pico-8 play session: hold → + tap 🅾

[t = 6 s] hold → ~6s, tap 🅾 ~10×
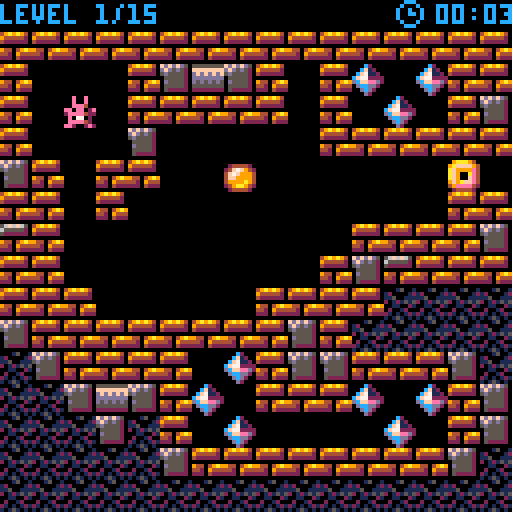
[t = 8 s] hold → ~8s, tap 🅾 ~14×
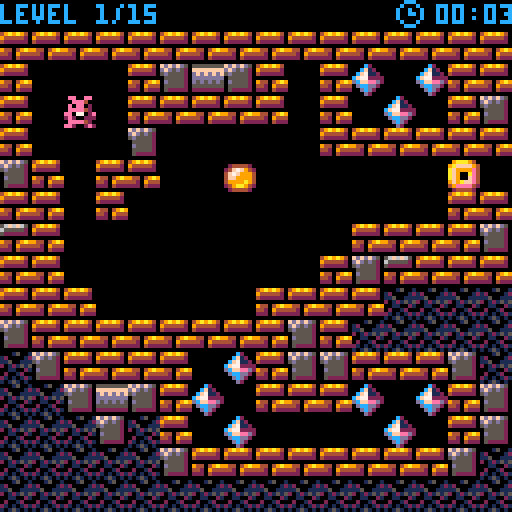

pico-8 cartridge
version 4
__lua__
--puzzlecave - episode i
--raiders of the lost potato
--by christoph 'gizmo' muetze and rick 'gideon' shaikh
--copyright hackefuffel 2015
--version 1.0.12
--2015-06-01
t=0
ts=0
tm=0
dt=0
cs=8
fs=4
cl=1
st=0
ctrl=0
key=0
pc=0
door=2
title={}
intro={}
outro={}
bonus={}
level={}
bunny={}
enemy={}
state={}
state[1]=title
state[2]=intro
state[3]=level
state[4]=outro
state[5]=bonus

function title:update()
	if (ctrl==0 and (btn(4) or btn(5))) then
		ctrl=fs
		changestate(2)
	end
end

function title:draw()
	cls()
	local ox=16
	local oy=8
	local title={16,17,18,18,19,20,21,22,23,20,64,64,24,22,25,26,20,24,27,0,28,29,0,30,31,20,80,19,28,27,30,0,16,28,30,22,30,28}
	for s in all(title) do
		ox+=8
		oy+=flr(8*flr(s/64))
		if (s>=64) then ox=abs(64-s) end
		spr(s,ox,oy)
	end
	spr(8+flr(dt/16),16,32)
	spr(8+flr(dt/16),103,7,1,1,true)
	spr(6+flr(dt/16),15,7,1,1,true)
	print("episode 1",44,17,12) 
	print("a pico-8 game by",32,50,1)
	print("christoph 'gizmo' muetze",15,60,1)
	print("and",55,70,1)
	print("rick 'gideon' shaikh",23,80,1)
	if dt<15 then
		print("press x button to play",18,98,12)
	end
	print("v1.0 2015 - www.hackefuffel.com",4,118,1)
end

function intro:update()
	if (ctrl==0 and (btn(4) or btn(5))) then
		ctrl=fs
		changestate(3)
	end
end

function intro:draw()
	cls()
	print("potatomonsters stole all",18,0,3)
	print("potatoes from pinkbunnyland",10,10,3)
	print("help pinkbunny and explore",12,30,8)
	print("the puzzlecave",36,40,8)
	print("retrieve all stolen potatoes and",0,60,1)
	print("save pinkbunnyland",27,70,1)
	if dt<=15 then
		print("press x to continue",27,110,12)
	end
	spr(35+flr(dt/16),60,90)
	spr(37+flr(dt/2.72),66,90)
	spr(37+flr(dt/2.72),54,90,1,1,true)
end

function outro:init()
	ctrl=-1
	outro.p=0
	bunny:init(20,5)
end

function outro:update()
	if bunny.x>7 and dt%cs==0 then
		bunny.x-=1
		sfx(1)	
	end
	if bunny.x==7 and outro.p==0 then
		sfx(2)
		outro.p=1
	end
	bunny:update()
end

function outro:draw()
	cls()
	if outro.p==0 then
		spr(5,56,40)
	end
	bunny:draw()
	if (outro.p>0) then
		print("congratulations",32,8,12)
		if dt>=15 then
	 	spr(15,50,32)
	 end
	 if tm<=60 then
	 	local min=""
			local sec=""
			local ttime=""
			if (ts<10) sec="0"
			if (tm<10) min="0"
			ttime=min..tm..":"..sec..ts
			print("total play time: "..ttime,18,20,15)
		end		
	 print("you found all potatoes",20,60,12)
	 print("and saved pinkbunnyland,",16,70,12)
	 print("the universe and everything...",5,80,12)
	 print("pinkbunny loves you!",22,90,12) 
	 print("thank you for playing",20,110,12)
	end
end

function bonus:init()
	ctrl=-1
	bonus.t=t
	bonus.r=0
	bonus.p=0
	bunny:init(20,5)
end

function bonus:update()
	if bunny.x>7 and dt%cs==0 then
		bunny.x-=1
		sfx(1)	
	end
	if bunny.x==7 and bonus.p==0 then
		sfx(2,1)
		sfx(7,2)
		bonus.p=1
		bonus.t=t
	end
	if bonus.p>0 and bonus.p<6 and t-bonus.t>60 then
		bonus.p+=1
		bonus.t=t
	end
	if (bonus.p>=6 and (btn(4) or btn(5))) then
		ctrl=fs
		changestate(1)
	end
	bunny:update()
end

function bonus:draw()
	cls()
	if bonus.p==0 then
		spr(4,56,40)
	end
	bunny:draw()
	if bonus.p==1 then
		bonus.r+=1
		circ(60,44,bonus.r*2,1)
		circ(60,44,bonus.r*2.5,1)
		circ(60,44,bonus.r*3.5,13)
		circ(60,44,bonus.r*6,12)
	end
	if bonus.p>=1 then
		if dt>=15 then
	 	spr(15,50,32)
	 end
	end
	if bonus.p>=2 then
		print("you beat the game",30,12,12)
		print("in under 5 minutes!",27,20,12)
	end
	if bonus.p>=3 then
		print("pinkbunny is very proud of you",4,55,14)
	end
	if bonus.p>=4 then
		--for i=0,128,8 do
			--rectfill(i,0,i+8,1,rnd(8)+8)
			--rectfill(i,4,i+8,8,rnd(8)+8)
			--rectfill(i,120,i+8,121,rnd(8)+8)
			--rectfill(i,124,i+8,128,rnd(8)+8)
		--end
		spr(48,32,75,8,1,false)
		line(33,83,87,83,7)
		print("visit us at hackefuffel.com",10,100,1)
		print("and stay tuned for our next game",0,110,1)
	end
end

function changestate(s)
	st=s
	if state[st].init then
		state[st]:init()
	end
end

function loadlevel(l)
	local o=flr((l-1)/8)
	local x2=(l-1)*16-(o*128)
	local y2=o*16
	map={}
	for y=0,15 do
		map[y]={}
		for x=0,15 do
			local c=mget(x+x2,y+y2)
			map[y][x]=c
			if c==6 then
				bunny:init(x,y)
				map[y][x]=0
			elseif c==5 then
				pc+=1
			elseif c==8 then
				enemy:init(x,y,1)
			elseif c==9 then
				enemy:init(x,y,-1)
			end
		end
	end
end

function control()
	if (ctrl>0) then	ctrl-=1	end
end

function bunny:die()
	if bunny.d==0 then
		ctrl=60
	 sfx(4,3)
		bunny.d=1
		bunny.s=12
		bunny.f=12
	end
end

function bunny:init(x,y)
	bunny.x=x
	bunny.y=y
	bunny.s=6
	bunny.f=6
	bunny.d=0
end

--changed to global func from
--bunny hop to avoid bug in
--webplayer
function hop(x2,y2)
	if (bunny.d==1) return
	local x1=bunny.x
	local y1=bunny.y
	if (fget(map[y1+y2][x1+x2])==1) then
		return 0
	elseif (map[y1+y2][x1+x2]==2) then
		if door>0 then
			return 0		
		end
	elseif (map[y1+y2][x1+x2]==3) then
		if key>0 then
			sfx(6)
			fset(door,0)
			door=0
			key=0
			map[y1+y2][x1+x2]=0
		end
	elseif (map[y1+y2][x1+x2]==4) then
		x1+=x2
		y1+=y2
		if (map[y1+y2][x1+x2]==0) then
			map[y1][x1]=0
			map[y1+y2][x1+x2]=4
			sfx(0)
			return 1
		else
			return 0
		end
	elseif (map[y1+y2][x1+x2]==5) then
		pc-=1
		map[y1+y2][x1+x2]=0
		sfx(2)
	elseif (map[y1+y2][x1+x2]==8 or map[y1+y2][x1+x2]==9) then
		return 0
	end
	sfx(1)
	return 1
end

function bunny:update()
	if bunny.d==1 then
		bunny.f=bunny.s+flr(dt/10)
		if ctrl==0 then
			sfx(5,2)
			changestate(3)
		end
	else
		bunny.f=bunny.s+flr(dt/16)
		if (btn(0) and ctrl==0) then
			bunny.x-=hop(-1,0)
			ctrl=fs
		end
		if (btn(1) and ctrl==0) then
			bunny.x+=hop(1,0)
			ctrl=fs
		end
		if (btn(2) and ctrl==0) then
		 bunny.y-=hop(0,-1)
		 ctrl=fs
		end
		if (btn(3) and ctrl==0) then
	 	bunny.y+=hop(0,1)
	 	ctrl=fs
		end
	end
end

function bunny:draw()
	spr(bunny.f,bunny.x*cs,bunny.y*cs)
end

function enemy:init(x,y,d)
	local e={}
	e.a=0
	e.f=8
	e.s=8
	e.d=d
	e.x=x
	e.y=y
	add(enemy, e)
end

function enemy:attack(e)
	if (e.p==0) then 
		sfx(3,2)
		e.p=1
	end
	e.f=10
	for x=e.x+e.d, bunny.x-e.d, e.d do
		if map[e.y][x]==0 then
			spr(11,x*cs,e.y*cs)
		else
			break
		end
	end
end

function enemy:update()
	for i=1, count(enemy) do
		local e=enemy[i]
		if (bunny.y==e.y and
						((e.d>0 and bunny.x>e.x)
						or (e.d<0 and bunny.x<e.x))) then
		 e.a=1
		 e.f=10
		 local hit=1
			for x=e.x+e.d,bunny.x,e.d do
				if fget(map[e.y][x])==1 then
					e.a=0
					if e.d==1 then
						e.f=e.s+flr(dt/16)
					else
						e.f=e.s+1-flr(dt/16)
					end
					break
				end
				if map[e.y][x]>0 then
					hit=0
				end
				if hit==1 and x==bunny.x then
					bunny:die()
				end
			end
		else
			if (e.p==1) sfx(3,-2)
				e.a=0
				e.p=0
				if e.d==1 then
					e.f=e.s+flr(dt/16)
				else
					e.f=e.s+1-flr(dt/16)
				end
			end
	end
end

function enemy:draw()
	for i=1, count(enemy) do
		if (enemy[i].a==1) then
			enemy:attack(enemy[i])
		end
		spr(enemy[i].f,enemy[i].x*cs,enemy[i].y*cs,1,1,(enemy[i].d!=1))
	end
end

function level:init()
	pc=0
	key=0
	door=2
	if (ctrl<=4) ctrl=4
	fset(door,1)
	for e in all(enemy) do
		del(enemy,e)
	end
	sfx(3,-2)
	loadlevel(cl)
end

function level:update()
	if pc<=0 then
		key=3
	end
	if (map[bunny.y][bunny.x]==2) then
		if (door==0) then
			if cl<15 then
				cl+=1
				changestate(3)
			else
				if tm<=4 then
					changestate(5)
				else
					changestate(4)
				end
			end
		end
	end
	if (ctrl==0 and (btn(4) or btn(5))) then
		ctrl=24
		sfx(5,2)
		changestate(3)
	end
	bunny:update()
	enemy:update()
end

function level:draw()
	cls()
	for y=0,15 do
		for x=0,15 do
			local c=map[y][x]
			if c<6 then
				if c==2 then
					c=door
				elseif c==3 then
					c=key
				end
			end
			if (fget(c)>0) then
				spr(c,x*cs,y*cs)
			end
		end
	end
	if (cl==3) then
		if dt<15 then
			print("got stuck?",45,20,12)
			print("press x to reset level",20,30,12)
		end
	end
	bunny:draw()
	enemy:draw()
	level:info()
end
	
function _init()
	changestate(1)
end

function _update()
	t+=1
	dt+=1
	if dt>=30 then 
		dt=0
		if st==3 then
			if ts>=59 then
				ts=0
				tm+=1
			else	
				ts+=1
			end
		end
 end
	control()
	state[st]:update()
end

function _draw()
	state[st]:draw()
end

function level:info()
	local min=""
	local sec=""
	if (ts<10) sec="0"
	if (tm<10) min="0"
	spr(60,99,0)
	print("level "..cl.."/15",0,1,12)
	if tm>=60 then
		print("zzzzz",109,1,12)
	else
		print(min..tm..":"..sec..ts,109,1,12)
	end
end
__gfx__
0000000049a9a94009aaa94000000000000c20000000000000e00e000ee00ee0033330000000000003333000000000000002200000000000000020000ee00ee0
00000000944444209affff940aa0000000cf12000244442000e00e0000eee4003baab300033330003baab3000000000002044002002002000e000040e88ee88e
0000000042222220af9999e4a44a00000cf7112024f7f94200eee4000e0ee020ba0b03303baab300ba0b3222222222220049940002e009200000000087e887e8
0000000000000000af900ae4700777aacf7722224f7f9994ee0ee02e0eeee420babc3330ba0b0330bab12677777777772497a94200000000000000008e888e88
00000000944049a9af900fe490094949dcffeed24ff999942eeee422ee07702eb0777000babc3330b122eeeeeeeeeeee249a7942000000002000000228888882
00000000442094449f9affe4499404040dccdd2049999a940e0770202e200222babc3300b0777030bab31122222222220249940002900e200000000002888820
000000002220422249eeee420440000000dcd200249aa9420eeee4200eeee420bbc33300babc3300bbc33300000000002004402000200200000000e000288200
00000000000000000244442000000000000d200002444420ee2002e2ee2002e23b1130003b1130003b1130000000000000022000000000000002000000022000
99999940999009909999999099900000499999904999999049999940999009904999994049999990999994004999994009999400499999904999999049900990
77aaaaa077a007a077aaaaa077a0000077aaaaa077aaaaa077aaaaa077a007a077aaaaa077aaaaa077aaaa9077aaaaa077aaaa9077aaaaa077aaaaa077a007a0
aaa00aa0aaa00aa000000aa0aaa00000aaa00000aaa40000aaa00aa0aaa00aa0aaa00ae000aaa000aaa00aa0aa000000aaa00aa0aaa0000000aaa000aaa00aa0
a99009e0a9900ae0499999e0a9900000a999e000a9900000a9900ae0a9900ae0a9900ae000a99000a99009e0a99999e0a99009e0a999e00000a99000a9999990
99999ee0999009e0999eee4099940000999ee00099900000999999e0999409e09999940000999000999009e0999eee40999009e0999ee0000099900099999990
999eee40999999e099900000999940009990000099940000999999e0499949e099999e400099900099999e400000099099999e4099e000000099e000999009e0
9ee000004eeeee40eeeeeee04eeeeee04eeeeee04eeeeee04ee00ee004eeeee0eee04ee09eeeee40eeeee4004eeeee400eeee4004ee00000009ee000eee009e0
00000000000000000000000000000000000000000000000000000000000000000000000000000000000000000000000000000000000000000000000000000000
0000000200015001244221100ee00ee000e00e00000000000000000000c00000001c0000001c0000000100000001000000000000000000000000000000000000
00402000120000121221110100eee40000e00e00000000000c0000000100000001000000000000000000c0000000100000001000000000000000000000000000
02000040115001111011110102200220000ee000c0000000100000000000000000000000000000000000000000000c0000000100000000000000000000000000
0004000020121515210110120e000020ee20022e0000000000000000000000000000000000000000000000000000000000000c00000010000000000000000000
500002000011002121100244ee02202e2e0000220000000000000000000000000000000000000000000000000000000000000000000001000000000000000000
0000500402001200211110242e0880220e088020000000000000000000000000000000000000000000000000000000000000000000000c000000010000000010
0040004021010121112111010eeee4200eeee4200000000000000000000000000000000000000000000000000000000000000000000000000000010000000000
020004001015101002422110ee2002e2ee2002e200000000000000000000000000000000000000000000000000000000000000000000000000001c1000010001
0777777777777777777777777777777777777777777777777777777700000000077777777777777756f6f650fdfdfd5000ccc00000e00e0055555555bbbbbbbb
7000000000000000000000000000000000000000000000000000000070000000000000000000000065555520dfd5d5200c000c0000e00e00ffffffffbbbbbbbb
70700700770007770700700777007770700700777007770077707000700000000000000000000000522222205d555520c00c00c000eee400dfdfdfdfbbbbbbbb
707007070070700007070070000700007007070000700007000070007000000000000000000000000000000005555520c00cc0c0ee0ee02eddddddddbbbbbbbb
70777707777070000770007777077700700707770077700777007000700000000000000000000000944049a90d555520c00000c02eeee222d5d5d5d5bbbbbbbb
7070070700707000070700700007000070070700007000070000700070000000000000000000000044209444055555200c000c000e20022055555555bbbbbbbb
70700707007007770700700777070000077007000070000077700770700000000000000000000000222042220522222000ccc0000eeee42022222222bbbbbbbb
70000000000000000000000000000000000000000000000000000000700000000000000000000000000000000000000000000000ee2002e200000000bbbbbbbb
00000000000000000000000000000000000000000000000000000000000000000000000000000000000000000000000000000000000000000000000000000000
00000000000000000000000000000000000000000000000000000000000000000000000000000000000000000000000000000000000000000000000000000000
00000000000000000000000000000000000000000000000000000000000000000000000000000000000000000000000000000000000000000000000000000000
00000000000000000000000000000000000000000000000000000000000000000000000000000000000000000000000000000000000000000000000000000000
00000000000000000000000000000000000000000000000000000000000000000000000000000000000000000000000000000000000000000000000000000000
00000000000000000000000000000000000000000000000000000000000000000000000000000000000000000000000000000000000000000000000000000000
00000000000000000000000000000000000000000000000000000000000000000000000000000000000000000000000000000000000000000000000000000000
00000000000000000000000000000000000000000000000000000000000000000000000000000000000000000000000000000000000000000000000000000000
00000000000000000000000000000000000000000000000000000000000000000000000000000000000000000000000000000000000000000000000000000000
00000000000000000000000000000000000000000000000000000000000000000000000000000000000000000000000000000000000000000000000000000000
00000000000000000000000000000000000000000000000000000000000000000000000000000000000000000000000000000000000000000000000000000000
00000000000000000000000000000000000000000000000000000000000000000000000000000000000000000000000000000000000000000000000000000000
00000000000000000000000000000000000000000000000000000000000000000000000000000000000000000000000000000000000000000000000000000000
00000000000000000000000000000000000000000000000000000000000000000000000000000000000000000000000000000000000000000000000000000000
00000000000000000000000000000000000000000000000000000000000000000000000000000000000000000000000000000000000000000000000000000000
00000000000000000000000000000000000000000000000000000000000000000000000000000000000000000000000000000000000000000000000000000000
00000000000000000000000000000000000000000000000000000000000000000000000000000000000000000000000000000000000000000000000000000000
00000000000000000000000000000000000000000000000000000000000000000000000000000000000000000000000000000000000000000000000000000000
00000000000000000000000000000000000000000000000000000000000000000000000000000000000000000000000000000000000000000000000000000000
00000000000000000000000000000000000000000000000000000000000000000000000000000000000000000000000000000000000000000000000000000000
00000000000000000000000000000000000000000000000000000000000000000000000000000000000000000000000000000000000000000000000000000000
00000000000000000000000000000000000000000000000000000000000000000000000000000000000000000000000000000000000000000000000000000000
00000000000000000000000000000000000000000000000000000000000000000000000000000000000000000000000000000000000000000000000000000000
00000000000000000000000000000000000000000000000000000000000000000000000000000000000000000000000000000000000000000000000000000000
00000000000000000000000000000000000000000000000000000000000000000000000000000000000000000000000000000000000000000000000000000000
00000000000000000000000000000000000000000000000000000000000000000000000000000000000000000000000000000000000000000000000000000000
00000000000000000000000000000000000000000000000000000000000000000000000000000000000000000000000000000000000000000000000000000000
00000000000000000000000000000000000000000000000000000000000000000000000000000000000000000000000000000000000000000000000000000000
00000000000000000000000000000000000000000000000000000000000000000000000000000000000000000000000000000000000000000000000000000000
00000000000000000000000000000000000000000000000000000000000000000000000000000000000000000000000000000000000000000000000000000000
00000000000000000000000000000000000000000000000000000000000000000000000000000000000000000000000000000000000000000000000000000000
00000000000000000000000000000000000000000000000000000000000000000000000000000000000000000000000000000000000000000000000000000000
10000000000000000000000000000000000000000000000000000000000000000000000000000000000000000000000000000000000000000000000000000000
00000000000000000000000000000000000000000000000000000000000000000000000000000000000000000000000000000000000000000000000000000000
10000000000000000000000000000000000000000000000000000000000000000000000000000000000000000000000000000000000000000000000000000000
00000000000000000000000000000000000000000000000000000000000000000000000000000000000000000000000000000000000000000000000000000000
10000000000000000000000000000000000000000000000000000000000000000000000000000000000000000000000000000000000000000000000000000000
00000000000000000000000000000000000000000000000000000000000000000000000000000000000000000000000000000000000000000000000000000000
10000000000000000000000000000000000000000000000000000000000000000000000000000000000000000000000000000000000000000000000000000000
00000000000000000000000000000000000000000000000000000000000000000000000000000000000000000000000000000000000000000000000000000000
10000000000000000000000000000000000000000000000000000000000000000000000000000000000000000000000000000000000000000000000000000000
00000000000000000000000000000000000000000000000000000000000000000000000000000000000000000000000000000000000000000000000000000000
10000000000000000000000000000000000000000000000000000000000000000000000000000000000000000000000000000000000000000000000000000000
00000000000000000000000000000000000000000000000000000000000000000000000000000000000000000000000000000000000000000000000000000000
10000000000000000000000000000000000000000000000000000000000000000000000000000000000000000000000000000000000000000000000000000000
00000000000000000000000000000000000000000000000000000000000000000000000000000000000000000000000000000000000000000000000000000000
10000000000000000000000000000000000000000000000000000000000000000000000000000000000000000000000000000000000000000000000000000000
00000000000000000000000000000000000000000000000000000000000000000000000000000000000000000000000000000000000000000000000000000000
10000000000000000000000000000000000000000000000000000000000000000000000000000000000000000000000000000000000000000000000000000000
00000000000000000000000000000000000000000000000000000000000000000000000000000000000000000000000000000000000000000000000000000000
10000000000000000000000000000000000000000000000000000000000000000000000000000000000000000000000000000000000000000000000000000000
00000000000000000000000000000000000000000000000000000000000000000000000000000000000000000000000000000000000000000000000000000000
10000000000000000000000000000000000000000000000000000000000000000000000000000000000000000000000000000000000000000000000000000000
00000000000000000000000000000000000000000000000000000000000000000000000000000000000000000000000000000000000000000000000000000000
10000000000000000000000000000000000000000000000000000000000000000000000000000000000000000000000000000000000000000000000000000000
00000000000000000000000000000000000000000000000000000000000000000000000000000000000000000000000000000000000000000000000000000000
10000000000000000000000000000000000000000000000000000000000000000000000000000000000000000000000000000000000000000000000000000000
00000000000000000000000000000000000000000000000000000000000000000000000000000000000000000000000000000000000000000000000000000000
10000000000000000000000000000000000000000000000000000000000000000000000000000000000000000000000000000000000000000000000000000000
00000000000000000000000000000000000000000000000000000000000000000000000000000000000000000000000000000000000000000000000000000000
10000000000000000000000000000000000000000000000000000000000000000000000000000000000000000000000000000000000000000000000000000000
00000000000000000000000000000000000000000000000000000000000000000000000000000000000000000000000000000000000000000000000000000000
10100000000000000000000000000000000000000000000000000000000000000000000000000000000000000000000000000000000000000000000000000000
00000000000000000000000000000000000000000000000000000000000000000000000000000000000000000000000000000000000000000000000000000000
10100000000000000000000000000000000000000000000000000000000000000000000000000000000000000000000000000000000000000000000000000000
00000000000000000000000000000000000000000000000000000000000000000000000000000000000000000000000000000000000000000000000000000000
10000000000000000000000000000000000000000000000000000000000000000000000000000000000000000000000000000000000000000000000000000000
00000000000000000000000000000000000000000000000000000000000000000000000000000000000000000000000000000000000000000000000000000000
10000000000000000000000000000000000000000000000000000000000000000000000000000000000000000000000000000000000000000000000000000000
00000000000000000000000000000000000000000000000000000000000000000000000000000000000000000000000000000000000000000000000000000000
10000000000000000000000000000000000000000000000000000000000000000000000000000000000000000000000000000000000000000000000000000000
00000000000000000000000000000000000000000000000000000000000000000000000000000000000000000000000000000000000000000000000000000000
10000000000000000000000000000000000000000000000000000000000000000000000000000000000000000000000000000000000000000000000000000000
00000000000000000000000000000000000000000000000000000000000000000000000000000000000000000000000000000000000000000000000000000000
10000000000000000000000000000000000000000000000000000000000000000000000000000000000000000000000000000000000000000000000000000000
00000000000000000000000000000000000000000000000000000000000000000000000000000000000000000000000000000000000000000000000000000000
10000000000000000000000000000000000000000000000000000000000000000000000000000000000000000000000000000000000000000000000000000000
00000000000000000000000000000000000000000000000000000000000000000000000000000000000000000000000000000000000000000000000000000000
10000000000000000000000000000000000000000000000000000000000000000000000000000000000000000000000000000000000000000000000000000000
00000000000000000000000000000000000000000000000000000000000000000000000000000000000000000000000000000000000000000000000000000000
10000000000000000000000000000000000000000000000000000000000000000000000000000000000000000000000000000000000000000000000000000000
00000000000000000000000000000000000000000000000000000000000000000000000000000000000000000000000000000000000000000000000000000000
10000000000000000000000000000000000000000000000000000000000000000000000000000000000000000000000000000000000000000000000000000000
00000000000000000000000000000000000000000000000000000000000000000000000000000000000000000000000000000000000000000000000000000000
10000000000000000000000000000000000000000000000000000000000000000000000000000000000000000000000000000000000000000000000000000000
00000000000000000000000000000000000000000000000000000000000000000000000000000000000000000000000000000000000000000000000000000000
10000000000000000000000000000000000000000000000000000000000000000000000000000000000000000000000000000000000000000000000000000000
00000000000000000000000000000000000000000000000000000000000000000000000000000000000000000000000000000000000000000000000000000000
10000000000000000000000000000000000000000000000000000000000000000000000000000000000000000000000000000000000000000000000000000000
00000000000000000000000000000000000000000000000000000000000000000000000000000000000000000000000000000000000000000000000000000000
10000000000000000000000000000000000000000000000000000000000000000000000000000000000000000000000000000000000000000000000000000000
00000000000000000000000000000000000000000000000000000000000000000000000000000000000000000000000000000000000000000000000000000000
10600000000000000000000000000000000000000000000000000000000000000000000000000000000000000000000000000000000000000000000000000000
00000000000000000000000000000000000000000000000000000000000000000000000000000000000000000000000000000000000000000000000000000000
10100000000000000000000000000000000000000000000000000000000000000000000000000000000000000000000000000000000000000000000000000000
00000000000000000000000000000000000000000000000000000000000000000000000000000000000000000000000000000000000000000000000000000000
__gff__
0001010402080000000000000000000000000000000000000000000000000000000101000000000000000000000000000000000000000000000001010000010000000000000000000000000000000000000000000000000000000000000000000000000000000000000000000000000000000000000000000000000000000000
0000000000000000000000000000000000000000000000000000000000000000000000000000000000000000000000000000000000000000000000000000000000000000000000000000000000000000000000000000000000000000000000000000000000000000000000000000000000000000000000000000000000000000
__map__
0000000000000000000000000000000000000000000000000000000000000000000000000000000000000000000000000000000000000000000000000000000000000000000000000000000000000000000000000000000000000000000000000000000000000000000000000000000000000000000000000000000000000000
010101010101010101010101010101013b013a012121212121212121212121213b3b0101013a01010101013a01013b3b3b010101010101010101010101010101000000010101010101010102010100003b0101010101013b01013a010101013b212121212121212121212121212121213b01010101010101010101010101013b
01000000013b3e3b0100010400040101013b0101010101013b3e3b21212121213b01000000000000000000000000013b010100000000000000000000000000020000003b013b21213b01040000010000012121212121212121212121212121212121212121212121212121212121212101000006000001000100000400040001
0100060001010101010001000400013b0101010000000001013b013b21212121013a00000000000000000000000001013b0100010101010101010101010101010000003b013b213b01000004040100003b21212121212121212121212121212121212121213b3a01010101010101013b01000000000001010000040004000401
010000003b000000000001010101010101000000000000013b0100013b21212101010000000000000000000000003a01010100000000000000040001212121010000003b013b3b0101013a0100010000010101010101013b01010101010101013b013a0101010000000000000000000101040404040400000000040403040401
3b010001010000050000030000000200010600000000050101000000013b2121013b3e3b3b3a010101013a01013b3b01013b010101010000040003012121213b3b0101013b3b010300000000000100000100000001000001030004000000013a0100000000010000000000010100000101000000000000010000040004000401
0101000100000000000000000000010101000000010500010004050000012121013b0101013b030000000101010101010000013b01010001010101013b21010101000000010101000104010100010000010005000000000104000000010000023a000000000400000000040505010001010404000404013b0100000400040001
3a01000000000000000000010101013b010101010100050100000100000121210101010101010101010000000000000200003b01000000000000000101213b01010006000004000000050505000100000100000000000400010101000101010101000000000105010000040001000001010000040000013b0100000000000001
01010000000000000000013b3a010101213b3b010105000100000100000121210101013b0101000000000001010101010000013b0101010101010001212121010100000001010100010401010001013b010404010400000400000000000000010100000000040001000001040000000101000400040001013a010100013a0101
010101000000000001010101212121212121013a0100050100000100000121210101010101010001010100010101010100003b010005000005010001212121013b0101013b2101000000000000000501010001000001010001010101013a0101010000013a01003a000001000000030101040004000401000000000001212101
3b01010101010101013b0121212121212121013b010500010000010000013b210100000400000004050504013b3e3b010000010104000400000100013b2121012121012121213b010101013a01010501010400050500040000013b0101013b010106000100040001000001000001013b010005000500010001013a0101212101
213b010101010004013b3b0101013b212121213b010000040000010000000101010000010100000101010001010101010101010100040004040000000121213a21013b012121213b3e3b3b3e3b0105010100010000000404000101010001013a0101013a05040000013a0100012121213b01013a01013b000121212121212101
21213b3e3b010400010101040004013b212121210100040004000100030000020106000400000000000000013b3e3b010121213b01010100010101013b212101212101212101212121212121213b013b010004010401050004000405040501012121213a00040001000001000121212101212121212101000121213b3b212101
2121213b21010004000000000400013b21212121010400040004010000000001010000010100000101010001010101010121212121210106013b01012121210121212121013b0121212121212121210101000000040001010101010100010101212121010104010000000100012121210121212121210100012121013b212101
21212121213b01010101010101013b21212121213b01010101013b010101013b3b01013b0101013b01013b013b01013b01212121212101013b3b3b0121212101012121013b013b01212121212121210101000000010600040000000000000001212121212101000000000100012121210121212121213a0001213b3b01212101
21212121212121212121212121212121212121212121212121212121212121213b3b01010101013b013b013b01013b3b0101010101010101013b013b0101010101010101010101013a010101013a01013b0101010101010101013a010101013b21212121213b0101010101023b21212101013a0101010102010101010101013b
0000000000000000000000000000000000000000000000000000000000000000000000000000000000000000000000000000000000000000000000000000000000000000000000000000000000000000000000000000000000000000000000000000000000000000000000000000000000000000000000000000000000000000
3b3e3b013b3e3b013b3e3b013b3e3b01013b020101010101010101013b212121212121212121212121212121212121213b01010101010201010101010101013b3b01010101013b01010201013b212121212121212121213b0201013b013a013b212121213b0101020101010101013b0000000000000000000000000000000000
0101010101010101010101010101013b3b0100000300000000050009013b3b3b2121212121212121213b01010101013b01000600000500000000000000000001010505000000010400040004000121212121212121213b0100010001000000012121212101000000000001000000003b00000000000000000000000000000000
3b0100000400000106000000000000013b0100040000000400000000010101013b013b013b013b013b01000105000901010000000000000004000000050000010105050400000100040004000000012121212121213b01010001003a000500012121212101000003000001000000000100000000000000000000000000000000
01010004000400010101010401010001013b010101013b0800050000013b3e3b0105013b3e3b3e3b01010004000000010100030000000500000000000000003b0105050000090100000400000300003b212121213b013a0103010001050505012121212101000000000001000000000100000000000000000000000000000000
3b010000040004000000000000000001212121213b01010000000000012121210100010101010101013b00010505050101000000000000000000000500093b01010000000000010000000000000000012121213b013a0101003a0001000500013b0101013b000000000001000000000100000000000000000000000000000000
0101000001010101010101010101013b21213b3b213b0100000000090121212101003b00000000000000003b010101013b3e3b080000000005000000000000013b01010001013b3e3b0101000000000121213b3a0000010000010001000000010100000001000000000001000000000100000000000000000000000000000000
010100000000000000000000093b0101213b01013b21010000000000013b3e3b0100000001013b0000000000000000010100000000000000000000000000000101060000000000000100000000003b3b213b0100040001000401003a0000003a0100000000010500000901080000050100000000000000000000000000000000
0101000505000000010101010101013b213b3e3e3b210108000400000101010101033b00000001003b0101010101013b01003b000000000000000500093b013b0101010101013b0001000000000000013b0100040000000000010001000000010104000404000000000000000000000100000000000000000000000000000000
3b010005050000013b00000000000000212101012121010000000400013b3e3b020001000400000001000000000000010100050000000000050001000400010121212121212101003b0101013b00000101000400003b010004010101000000010100040004010000000000000000000100000000000000000000000000000000
3b010005050000013b00000000000000213b3e3e3b2101000000000001212121010001000001000001000000000009013b3b003b0005000000000100000001012121212121210100000400000100003a010800050001010000000000000900010104000004010000050005000500000100000000000000000000000000000000
3b010000000300020000000000000000213b01013b210100000000000121212101010101010104000100000100000101013b043b000101013b0001000101013b3b01010101013b0101000400010000010100000000013b0100010101000000010100040401000005010101010105000100000000000000000000000000000000
3b010000000000013b00000000000000213b01013b210100000000003b01013b01050000090100003b00000100050501013b0000003b013b0100010001013b210100000000000000000000090100000101080000003a010000003a01000000010104000401000000050005000500000100000000000000000000000000000000
3b010101010101013b0000000000000021213b3b212101000000000000000601010000000000000000000001010101013b01013b3e3b3e3b3b003b003b3b2121010000050505040004010101000000013a0004000001010000000101000000010104000401000000000000000000000100000000000000000000000000000000
3b013b013b013b013b000000000000002121212121213b01010101010101013b010006000000000001000001012121210101013b212121213b0000003b21212101080005050500000000000000000901010006000001010100000000000009013b04060401000000000000000000003b00000000000000000000000000000000
3b3b3e3b3e3b3e3b3b0000000000000021212121212121213b0101013b2121210101010101010101010101013b2121210101013b212121213b3e3e3e3b2121213b0101013b010101010101010101013b3b010101013b3e3b0101013a0101013b003b0101010101010101010101013b0000000000000000000000000000000000
